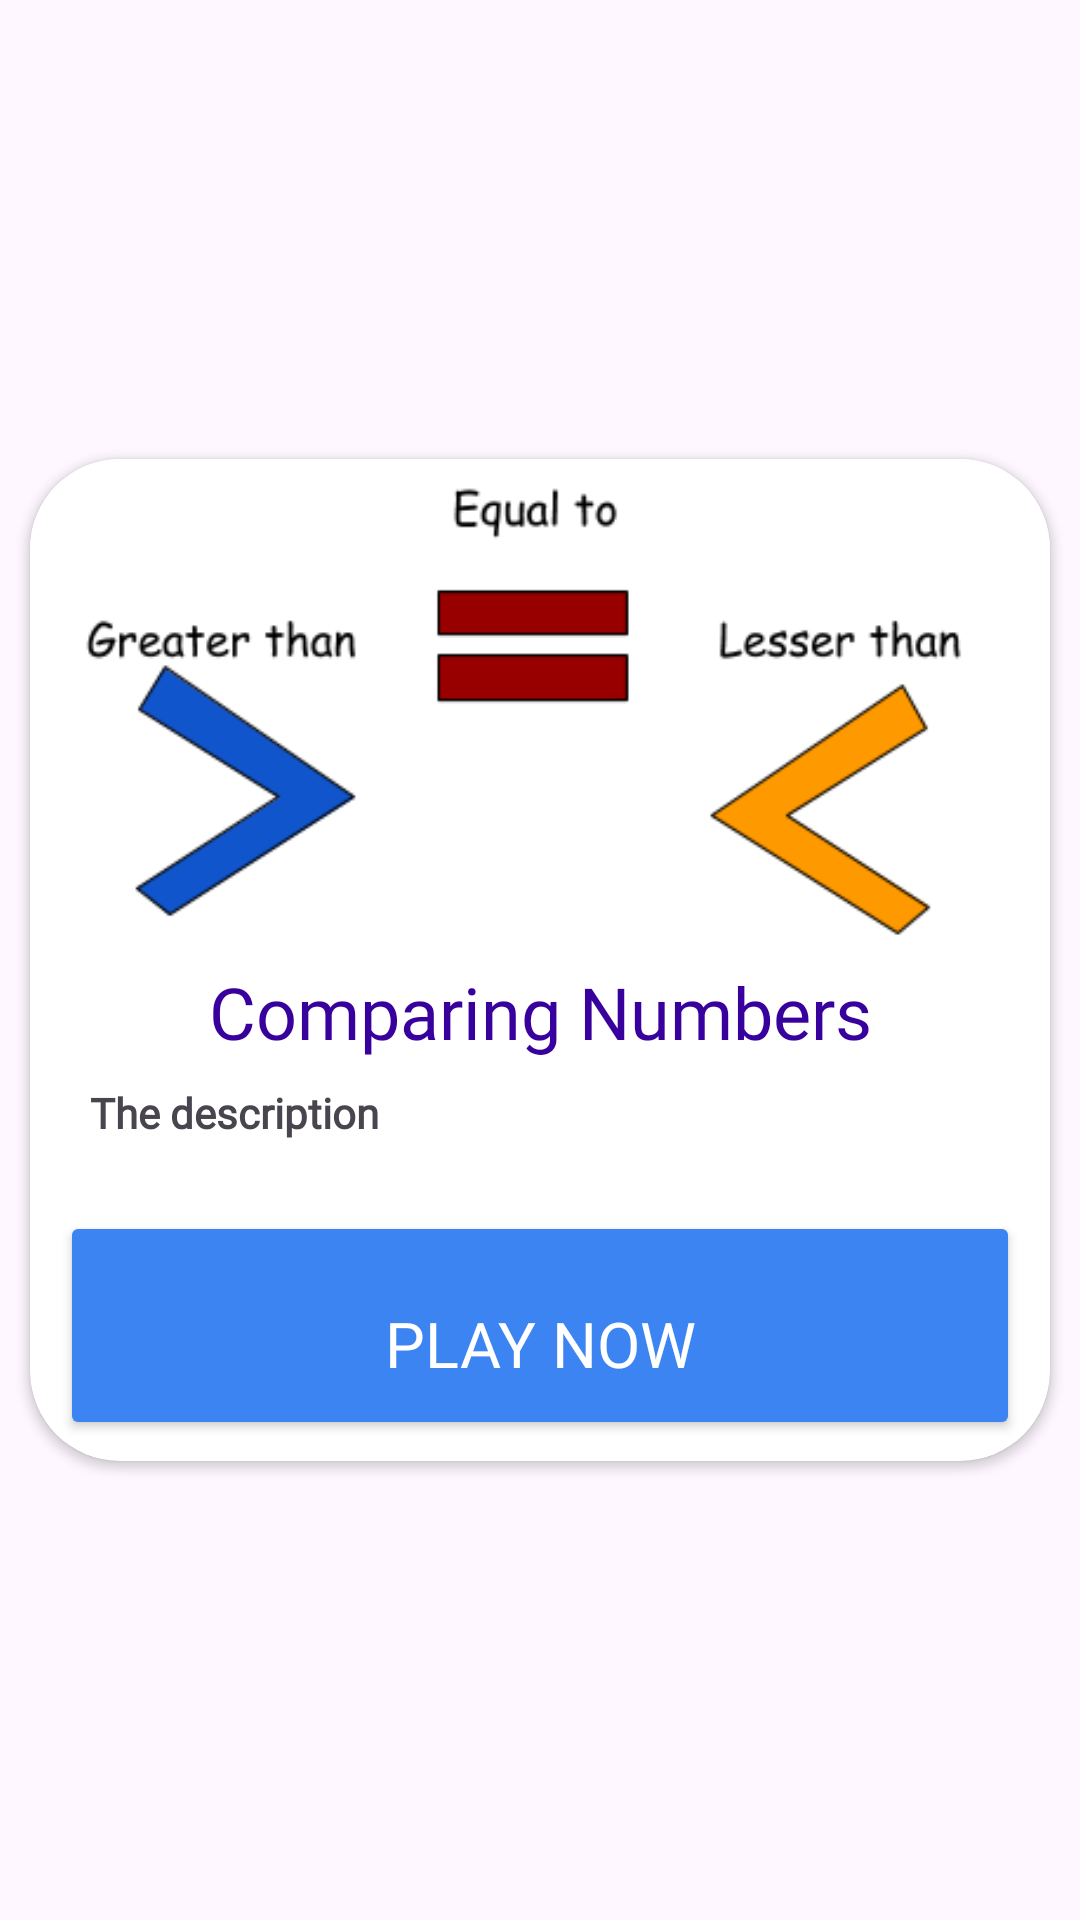

Here is an Android app screen rendered from its layout file. Give the layout XML and the strings, colors and styles it references.
<!-- AndroidManifest.xml: application theme Theme.MathsFun -->
<!-- res/layout/card_item.xml -->
<?xml version="1.0" encoding="utf-8"?>
<LinearLayout xmlns:android="http://schemas.android.com/apk/res/android"
    android:layout_width="match_parent"
    android:layout_height="match_parent"
    xmlns:app="http://schemas.android.com/apk/res-auto"
    android:orientation="vertical"
    android:gravity="center_vertical">

    <androidx.cardview.widget.CardView
        android:layout_width="match_parent"
        android:layout_height="wrap_content"
        android:layout_margin="10dp"
        app:cardCornerRadius="30dp">
        
        <LinearLayout
            android:layout_width="match_parent"
            android:layout_height="wrap_content"
            android:orientation="vertical">
            
            <ImageView
                android:layout_width="match_parent"
                android:layout_height="160dp"
                android:scaleType="centerCrop"
                android:id="@+id/bannerTV"
                android:src="@drawable/img1"/>

            <TextView
                android:id="@+id/titleTV"
                android:layout_width="match_parent"
                android:layout_height="wrap_content"
                android:fontFamily="@font/salsa"
                android:gravity="center"
                android:padding="8dp"
                android:text="Comparing Numbers"
                android:textColor="#38009C"
                android:textSize="24sp" />

            <TextView
                android:id="@+id/descTV"
                android:layout_width="match_parent"
                android:layout_height="wrap_content"
                android:layout_marginHorizontal="20dp"
                android:ellipsize="end"
                android:fontFamily="@font/fresca"
                android:maxLines="2"
                android:minLines="2"
                android:text="The description"
                android:textStyle="bold" />

            <Button
                android:id="@+id/playBT"
                android:layout_width="match_parent"
                android:layout_height="wrap_content"
                android:layout_marginHorizontal="10dp"
                android:layout_marginVertical="7dp"
                android:backgroundTint="#3B84F1"
                android:paddingTop="30dp"
                android:paddingBottom="18dp"
                android:fontFamily="@font/press_start_2p"
                android:text="PLAY NOW"
                android:textColor="#FFFFFF"
                android:textSize="21sp" />
        </LinearLayout>
    </androidx.cardview.widget.CardView>
</LinearLayout>
<!-- resources referenced by this layout -->
<resources>
  <!-- drawable img1: png bitmap (drawable, 11653 bytes) -->
  <style name="Theme.MathsFun" parent="Base.Theme.MathsFun" />
  <style name="Base.Theme.MathsFun" parent="Theme.Material3.DayNight.NoActionBar">
          
          
      </style>
</resources>
